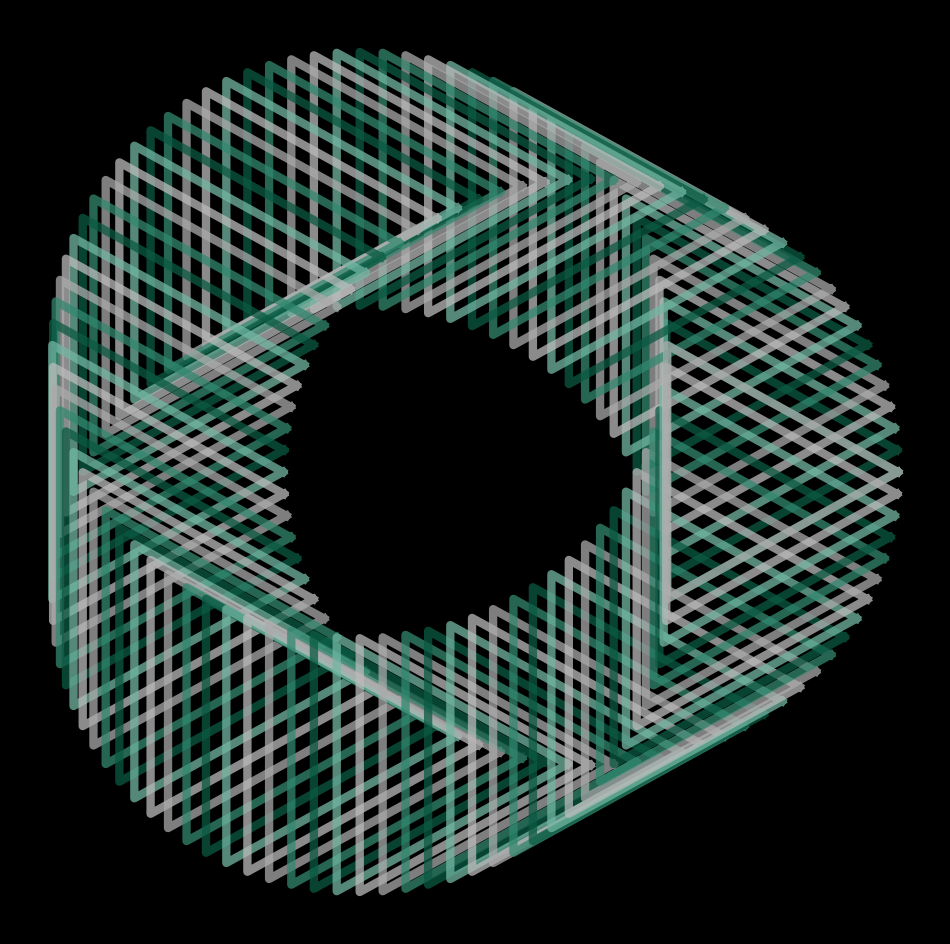

This figure's Python source: (Note: this script raises an exception after producing the figure.)
import matplotlib.pylab as plt
import numpy as np
import pandas as pd
from math import cos, sin, log, tan, gamma, pi, exp, sqrt

colors = ['#32886f', '#0b5a42', '#72b7a3', '#bbbbbb', '#aaaaaa'] * 100
n = 0
m = 0
for pol in [4, 5, 7]:
    p = plt.figure(figsize=(12, 12), facecolor='black', dpi=400)
    p = plt.axis('off')
    for z in np.linspace(0, 2 * pi, 85):
        plt.plot(
            [cos(x) + 2 * cos(z) for x in np.linspace(0, 2 * pi, pol)],
            [sin(x) + 2 * sin(z) for x in np.linspace(0, 2 * pi, pol)],
            lw=6,
            alpha=0.75,
            color=colors[n],
        )
        n += 1
    plt.savefig(
        f'C:/Users/<user>/Pictures/RandomPlots/28122019/plot{m}.png',
        facecolor='black',
    )
    m += 1
